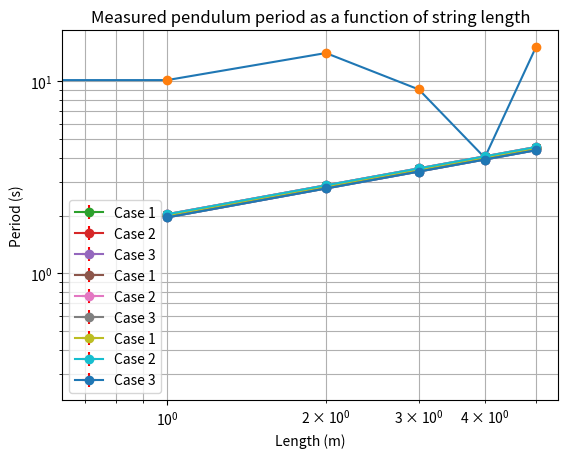

Python code for this plot:
import matplotlib.pyplot as plt

import numpy as np

# First generate some pretend data
data = np.array([10.0,10.123,14.0,9.05,4.0,15.0])
plt.plot(data)
plt.show()

plt.plot(data, linestyle='', marker='o')
plt.show()

# Record our measurements
length = np.array([1,2,3,4,5]) # Known lengths
period = np.array([2.00486328, 2.83530484, 3.47252507, 4.00972656, 4.48301058]) # Measured periods

#Plot period vs length
plt.plot(length, period, marker = 'x', color = 'green')
plt.show()

#Plot period vs length
plt.plot(length, period, marker = 'x', color = 'green')
plt.xlabel('Length (m)')
plt.ylabel('Period (s)')
plt.title('Measured pendulum period as a function of string length')
plt.show()

#Plot period vs length
plt.errorbar(length, period, xerr = 0.0, yerr=0.1, marker = 'o', color = 'green', ecolor = 'red')
plt.xlabel('Length (m)')
plt.ylabel('Period (s)')
plt.title('Measured pendulum period as a function of string length')
plt.show()

# Add other measurements
period2 = np.array([2.0312352 , 2.87260036, 3.51820256, 4.0624704 , 4.54197998])
period3 = np.array([1.95467808, 2.76433225, 3.38560174, 3.90935615, 4.37079305])

#Plot period vs length, we use label to add a name to each curve
plt.errorbar(length, period, xerr = 0.0, yerr=0.1, marker = 'o', ecolor = 'red', label = 'Case 1')
plt.errorbar(length, period2, xerr = 0.0, yerr=0.1, marker = 'o', ecolor = 'red', label = 'Case 2')
plt.errorbar(length, period3, xerr = 0.0, yerr=0.1, marker = 'o', ecolor = 'red', label = 'Case 3')
plt.xlabel('Length (m)')
plt.ylabel('Period (s)')
plt.title('Measured pendulum period as a function of string length')
# Show a legend so we know which curve is which
plt.legend(loc='best')
plt.show()

#Plot period vs length, we use label to add a name to each curve
plt.errorbar(length, period, xerr = 0.0, yerr=0.1, marker = 'o', ecolor = 'red', label = 'Case 1')
plt.errorbar(length, period2, xerr = 0.0, yerr=0.1, marker = 'o', ecolor = 'red', label = 'Case 2')
plt.errorbar(length, period3, xerr = 0.0, yerr=0.1, marker = 'o', ecolor = 'red', label = 'Case 3')
plt.xlabel('Length (m)')
plt.ylabel('Period (s)')
plt.title('Measured pendulum period as a function of string length')
plt.xscale('log')
plt.yscale('log')
# Show a legend so we know which curve is which
plt.legend(loc='best')
# Add a grid just because it looks nice and helps demonstrate the logarithmic scale
plt.grid(True, 'both')
plt.show()

#Plot period vs length, we use label to add a name to each curve
plt.errorbar(length, period, xerr = 0.0, yerr=0.1, marker = 'o', ecolor = 'red', label = 'Case 1')
plt.errorbar(length, period2, xerr = 0.0, yerr=0.1, marker = 'o', ecolor = 'red', label = 'Case 2')
plt.errorbar(length, period3, xerr = 0.0, yerr=0.1, marker = 'o', ecolor = 'red', label = 'Case 3')
plt.xlabel('Length (m)')
plt.ylabel('Period (s)')
plt.title('Measured pendulum period as a function of string length')
plt.xscale('log')
plt.yscale('log')
# Show a legend so we know which curve is which
plt.legend(loc='best')
# Add a grid just because it looks nice and helps demonstrate the logarithmic scale
plt.grid(True, 'both')
plt.savefig('example.png', dpi = 300) #Set a high dpi for this example